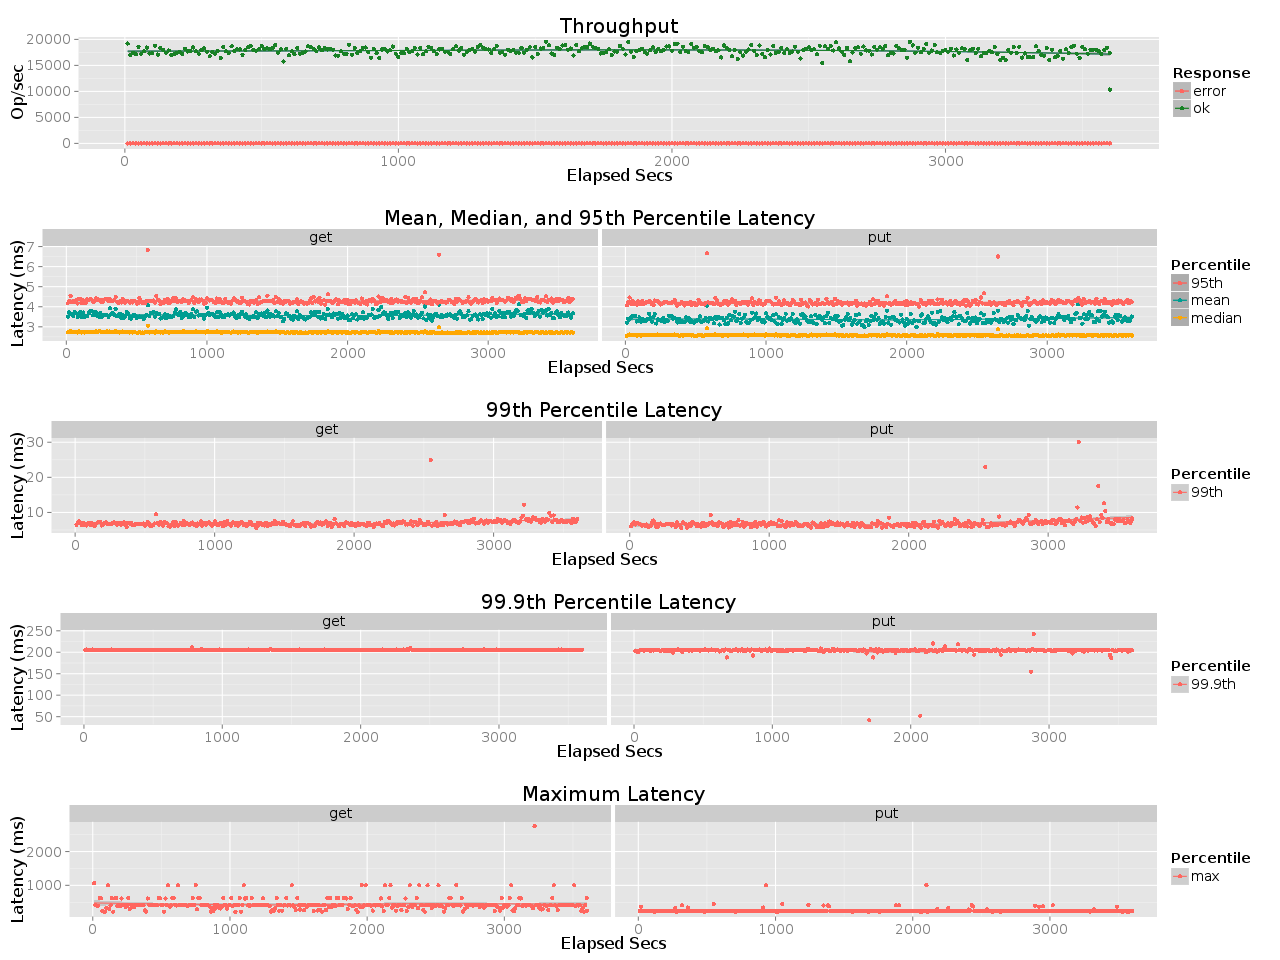

The file beside this chart, header and first rows:
elapsed, window, total, successful, failed
10, 10, 192099, 192099, 0
20, 10, 170246, 170246, 0
30, 10, 174010, 174010, 0
40, 10, 171196, 171196, 0
50, 10, 186057, 186057, 0
60, 10, 172481, 172480, 1
70, 10, 177322, 177322, 0
80, 10, 184309, 184309, 0
90, 10, 172857, 172857, 0
100, 10, 173270, 173270, 0
110, 10, 187617, 187617, 0
120, 10, 170853, 170853, 0
130, 10, 183257, 183257, 0
140, 10, 180160, 180160, 0
150, 10, 174661, 174660, 1
160, 10, 178690, 178690, 0
170, 10, 169871, 169870, 1
180, 10, 171580, 171579, 1
190, 10, 174418, 174418, 0
200, 10, 176479, 176479, 0
210, 10, 171692, 171692, 0
220, 10, 181943, 181943, 0
230, 10, 176879, 176879, 0
240, 10, 177034, 177034, 0
250, 10, 184538, 184538, 0
260, 10, 177232, 177232, 0
270, 10, 172509, 172509, 0
280, 10, 179254, 179254, 0
290, 10, 182807, 182807, 0
300, 10, 176391, 176391, 0
310, 10, 167504, 167504, 0
320, 10, 175792, 175792, 0
330, 10, 172838, 172838, 0
340, 10, 177898, 177898, 0
350, 10, 163750, 163750, 0
360, 10, 185024, 185024, 0
370, 10, 177200, 177200, 0
380, 10, 174120, 174120, 0
390, 10, 186641, 186641, 0
400, 10, 177838, 177837, 1
410, 10, 181144, 181144, 0
420, 10, 180673, 180673, 0
430, 10, 170588, 170588, 0
440, 10, 179726, 179726, 0
450, 10, 185013, 185013, 0
460, 10, 188042, 188042, 0
470, 10, 179991, 179991, 0
480, 10, 178373, 178372, 1
490, 10, 180757, 180757, 0
500, 10, 186833, 186833, 0
510, 10, 182089, 182089, 0
520, 10, 183147, 183147, 0
530, 10, 181183, 181183, 0
540, 10, 183382, 183382, 0
550, 10, 189624, 189624, 0
560, 10, 174582, 174582, 0
570, 10, 180672, 180671, 1
580, 10, 157438, 157437, 1
590, 10, 181992, 181992, 0
600, 10, 169922, 169922, 0
... 301 more rows
